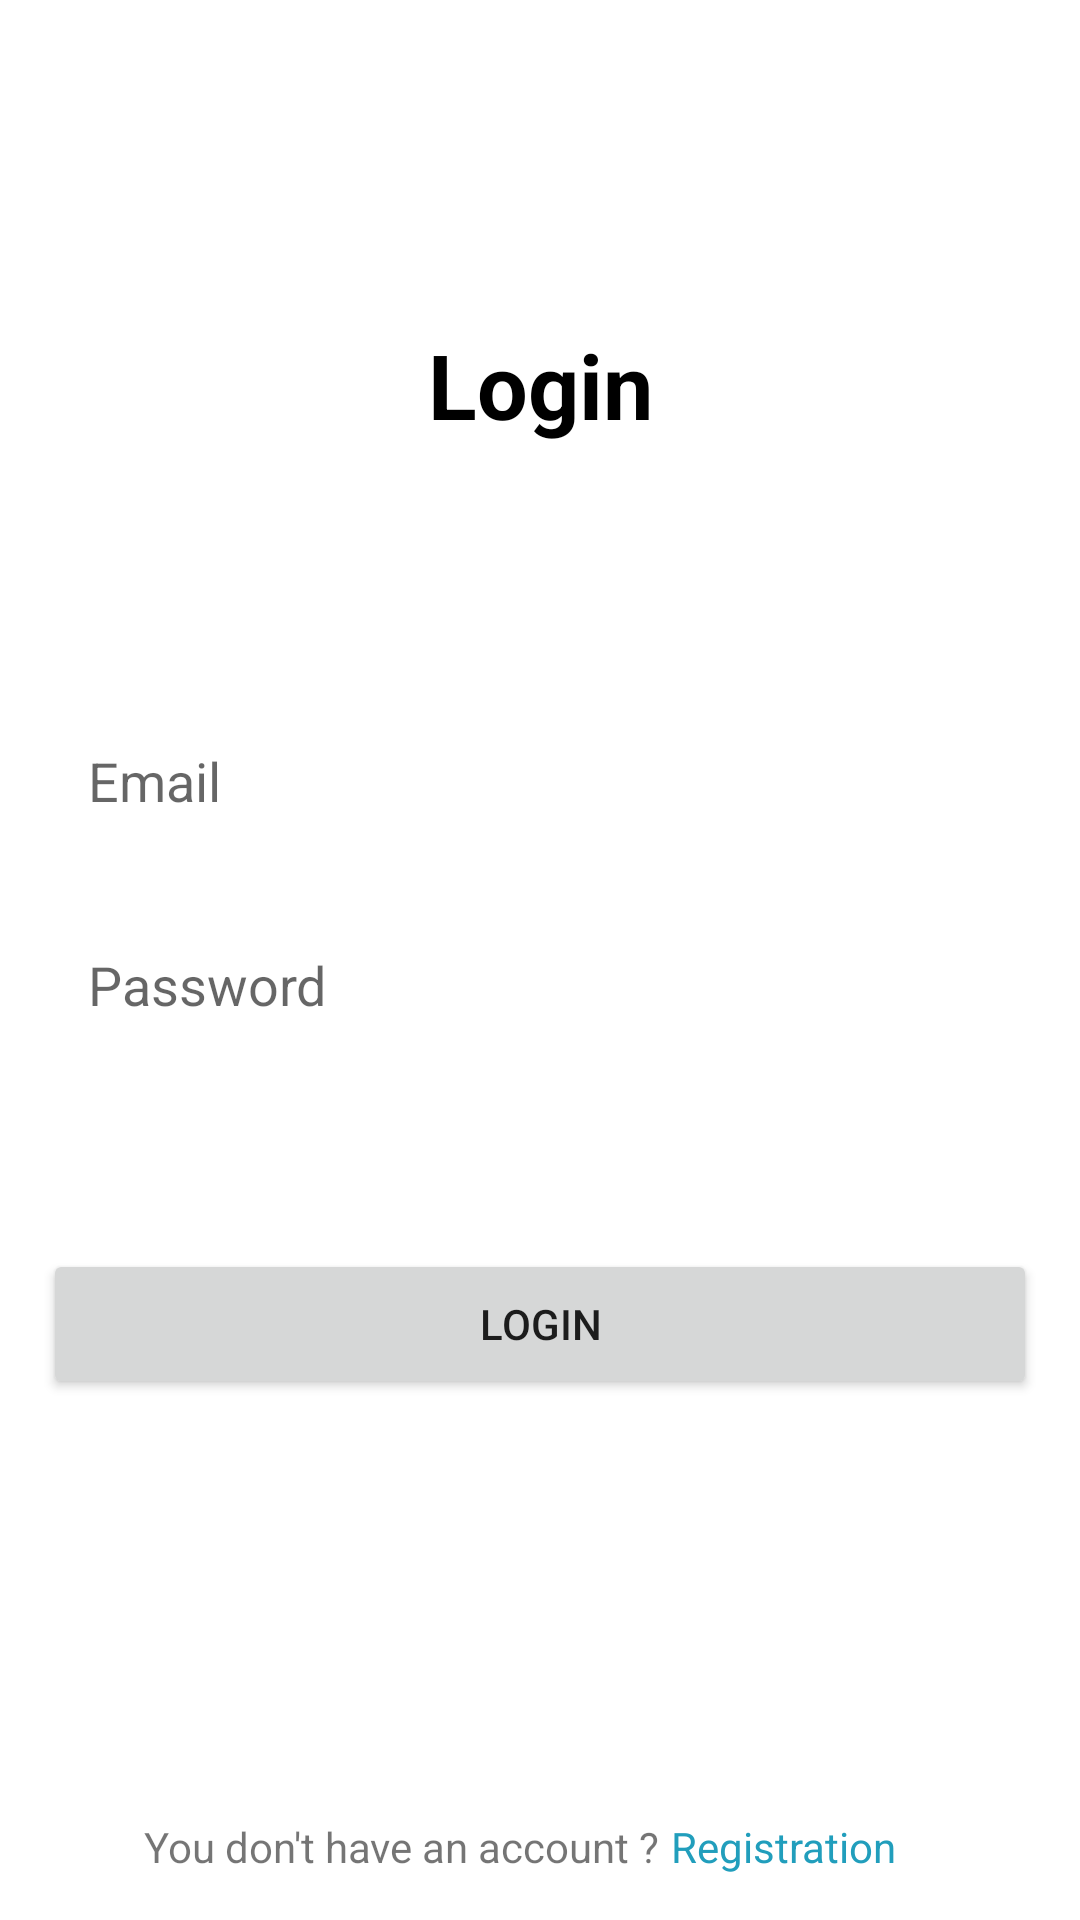

Reconstruct the res/layout file that produces this screen, plus the resources it refers to.
<!-- AndroidManifest.xml: application theme Theme.SignWithFirebase -->
<!-- res/layout/activity_main.xml -->
<?xml version="1.0" encoding="utf-8"?>
<androidx.constraintlayout.widget.ConstraintLayout xmlns:android="http://schemas.android.com/apk/res/android"
    xmlns:app="http://schemas.android.com/apk/res-auto"
    xmlns:tools="http://schemas.android.com/tools"
    android:layout_width="match_parent"
    android:layout_height="match_parent"
    tools:context=".MainActivity">

    <TextView
        android:id="@+id/txtLogin"
        android:layout_width="0dp"
        android:layout_height="wrap_content"
        android:layout_marginTop="108dp"
        android:gravity="center"
        android:text="Login"
        android:textColor="@color/black"
        android:textSize="30sp"
        android:textStyle="bold"
        app:layout_constraintEnd_toStartOf="@+id/guideline2"
        app:layout_constraintHorizontal_bias="0.0"
        app:layout_constraintStart_toStartOf="@+id/guideline3"
        app:layout_constraintTop_toTopOf="parent"
        tools:ignore="HardcodedText,MissingConstraints" />

    <EditText
        android:id="@+id/edtEmail"
        android:layout_width="0dp"
        android:layout_height="40dp"
        android:inputType="textEmailAddress"
        android:layout_marginTop="92dp"
        android:background="@drawable/corner"
        android:hint="Email"
        android:paddingStart="15dp"
        app:layout_constraintEnd_toStartOf="@+id/guideline2"
        app:layout_constraintHorizontal_bias="0.0"
        app:layout_constraintStart_toStartOf="@+id/guideline3"
        app:layout_constraintTop_toBottomOf="@+id/txtLogin"
        tools:ignore="Autofill,HardcodedText,LabelFor,RtlSymmetry,TextFields" />

    <EditText
        android:id="@+id/edtPassword"
        android:layout_width="0dp"
        android:layout_height="40dp"
        android:layout_marginTop="28dp"
        android:inputType="textPassword"
        android:background="@drawable/corner"
        android:hint="Password"
        android:paddingStart="15dp"
        app:layout_constraintEnd_toStartOf="@+id/guideline2"
        app:layout_constraintHorizontal_bias="0.0"
        app:layout_constraintStart_toStartOf="@+id/guideline3"
        app:layout_constraintTop_toBottomOf="@+id/edtEmail"
        tools:ignore="Autofill,HardcodedText,LabelFor,RtlSymmetry,TextFields" />

    <Button
        android:id="@+id/btnLogin"
        android:layout_width="0dp"
        android:layout_height="50dp"
        android:text="Login"
        android:layout_marginTop="68dp"
        app:layout_constraintEnd_toStartOf="@+id/guideline2"
        app:layout_constraintStart_toStartOf="@+id/guideline3"
        app:layout_constraintTop_toBottomOf="@+id/edtPassword"
        tools:ignore="HardcodedText" />



    <TextView
        android:layout_width="wrap_content"
        android:layout_height="wrap_content"
        android:layout_marginBottom="15dp"
        android:text="You don't have an account ?"
        app:layout_constraintBottom_toBottomOf="parent"
        app:layout_constraintEnd_toStartOf="@+id/guideline4"
        tools:ignore="HardcodedText" />

    <TextView
        android:id="@+id/goToRegistration"
        android:layout_width="wrap_content"
        android:layout_height="wrap_content"
        android:paddingStart="4dp"
        android:layout_marginBottom="15dp"
        android:text="Registration"
        android:textColor="@color/purple_500"
        app:layout_constraintBottom_toBottomOf="parent"
        app:layout_constraintStart_toStartOf="@+id/guideline4"
        tools:ignore="HardcodedText,MissingConstraints,RtlSymmetry,TextViewEdits" />

    <androidx.constraintlayout.widget.Guideline
        android:id="@+id/guideline3"
        android:layout_width="wrap_content"
        android:layout_height="wrap_content"
        android:orientation="vertical"
        app:layout_constraintGuide_percent="0.04"/>

    <androidx.constraintlayout.widget.Guideline
        android:id="@+id/guideline2"
        android:layout_width="wrap_content"
        android:layout_height="wrap_content"
        android:orientation="vertical"
        app:layout_constraintGuide_percent="0.96"/>

    <androidx.constraintlayout.widget.Guideline
        android:id="@+id/guideline4"
        android:layout_width="wrap_content"
        android:layout_height="wrap_content"
        android:orientation="vertical"
        app:layout_constraintGuide_percent="0.61" />

</androidx.constraintlayout.widget.ConstraintLayout>
<!-- resources referenced by this layout -->
<resources>
  <color name="black">#FF000000</color>
  <color name="purple_500">#219EBC</color>
  <style name="Theme.SignWithFirebase" parent="Theme.MaterialComponents.DayNight.DarkActionBar">
          
          <item name="colorPrimary">@color/purple_500</item>
          <item name="colorPrimaryVariant">@color/purple_700</item>
          <item name="colorOnPrimary">@color/white</item>
          
          <item name="colorSecondary">@color/teal_200</item>
          <item name="colorSecondaryVariant">@color/teal_700</item>
          <item name="colorOnSecondary">@color/black</item>
          
          <item name="android:statusBarColor">?attr/colorPrimaryVariant</item>
          
      </style>
  <color name="purple_700">#FF3700B3</color>
  <color name="white">#FFFFFFFF</color>
  <color name="teal_200">#FF03DAC5</color>
  <color name="teal_700">#FF018786</color>
</resources>
